9-way image classification set "dataset" from GitHub (vishakha-python772200/AI-Logo-Detection-Offer-System); label vocabulary: Bata, BMW, dominos, Fastrack, haldiram, KFC, mcd, starbuks, Zudio.

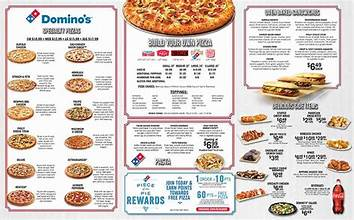
Label: dominos

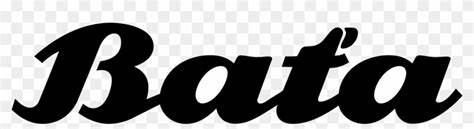
Label: Bata

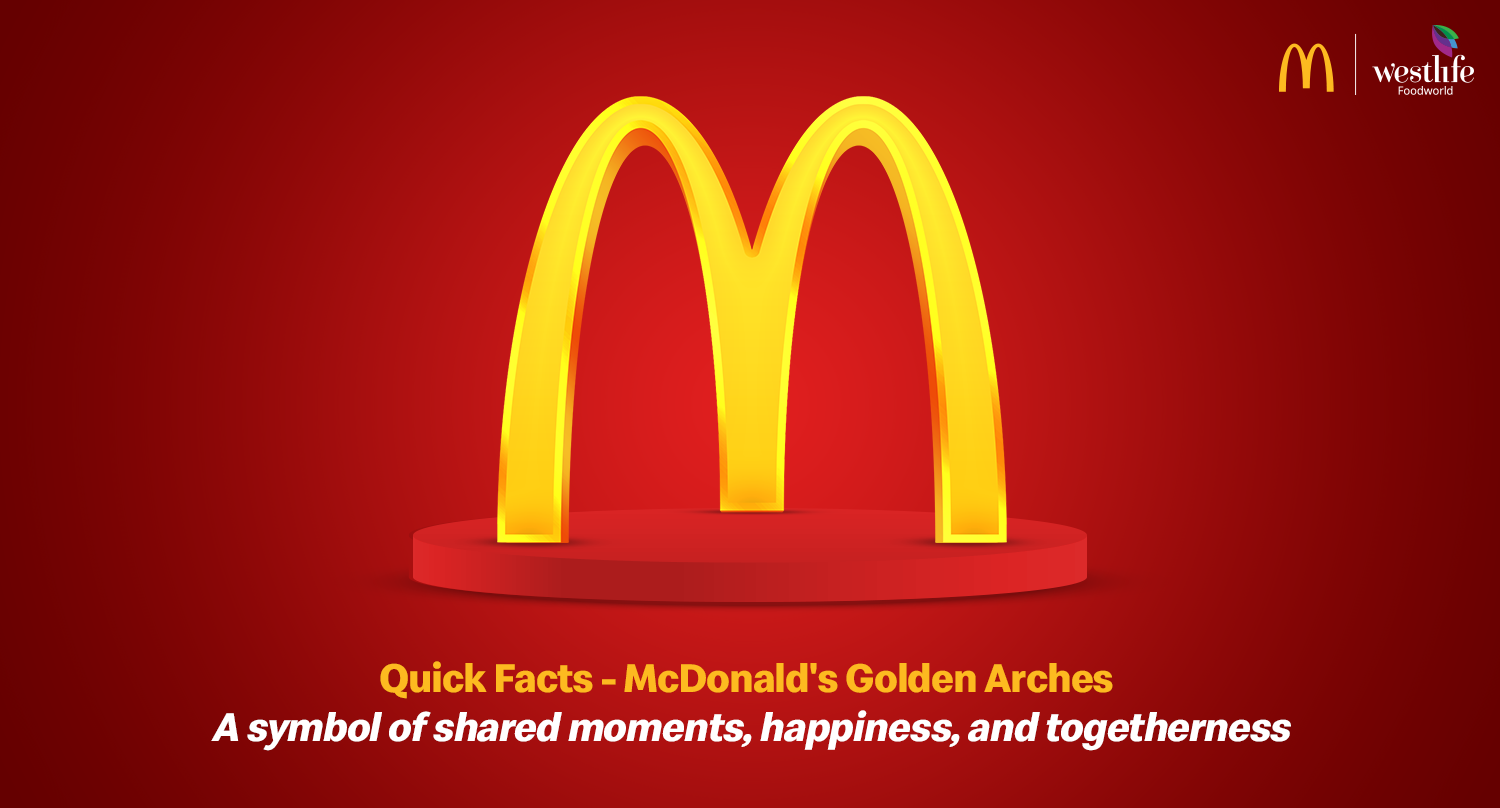
Label: mcd

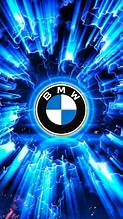
Label: BMW

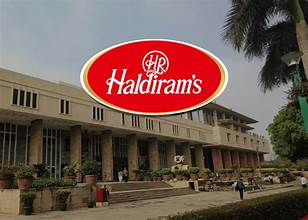
Label: haldiram

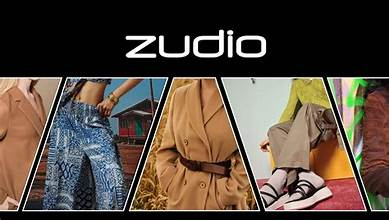
Label: Zudio
